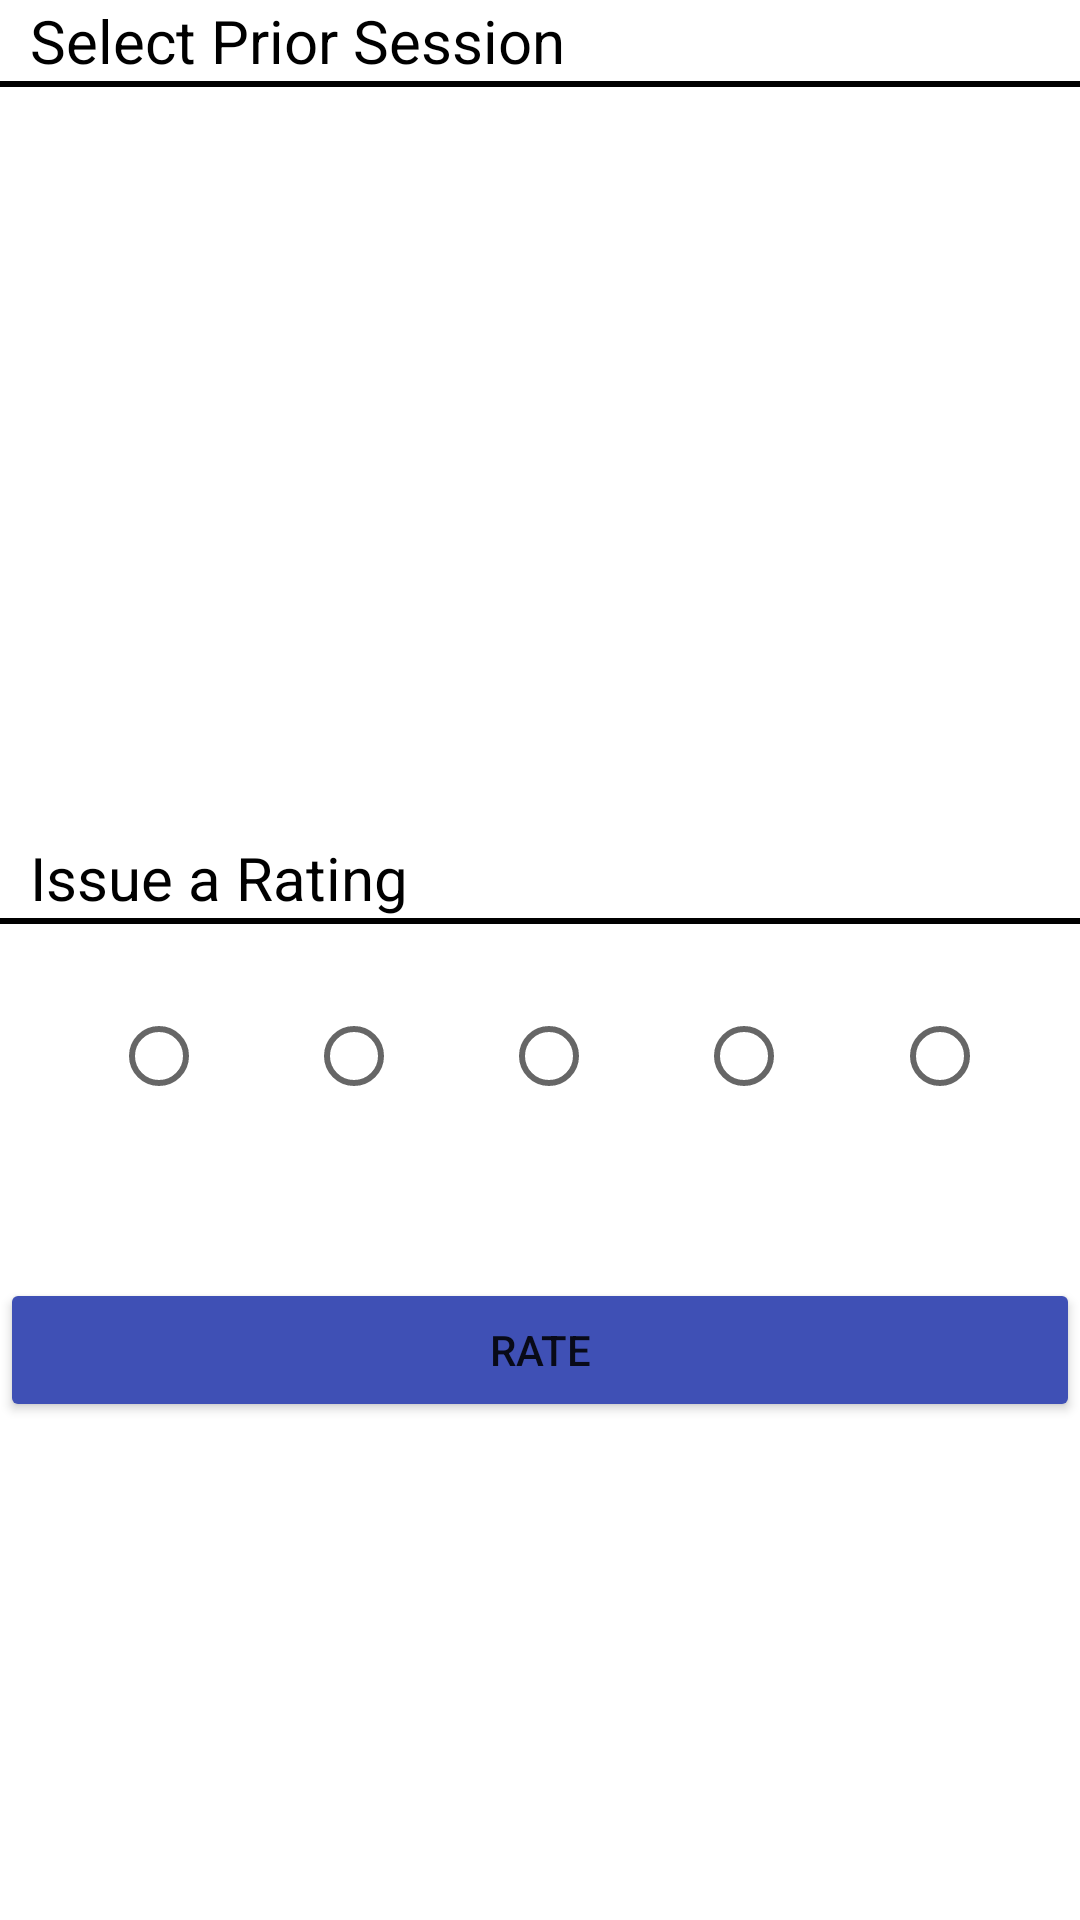

This screen was rendered from an Android layout file. Write that file and the resources it references.
<!-- AndroidManifest.xml: application theme Theme.Student_Information_Exchange_app -->
<!-- res/layout/activity_rating.xml -->
<?xml version="1.0" encoding="utf-8"?>
<androidx.constraintlayout.widget.ConstraintLayout xmlns:android="http://schemas.android.com/apk/res/android"
    xmlns:app="http://schemas.android.com/apk/res-auto"
    xmlns:tools="http://schemas.android.com/tools"
    android:layout_width="match_parent"
    android:layout_height="match_parent"
    tools:context=".RatingActivity">

    <LinearLayout
        android:layout_width="match_parent"
        android:layout_height="match_parent"
        android:orientation="vertical">

        <TextView
            android:id="@+id/sp_head"
            android:layout_width="match_parent"
            android:layout_height="wrap_content"
            android:text="@string/prior_text"
            android:textAlignment="viewStart"
            android:textAllCaps="false"
            android:textColor="@color/black"
            android:textSize="20sp"
            android:translationX="10dp" />

        <View
            android:id="@+id/view"
            android:layout_width="match_parent"
            android:layout_height="2dp"
            android:background="?android:attr/listDivider"
            android:backgroundTint="@color/black"
            android:backgroundTintMode="add" />

        <ScrollView
            android:layout_width="match_parent"
            android:layout_height="wrap_content">

            <LinearLayout
                android:layout_width="match_parent"
                android:layout_height="wrap_content"
                android:orientation="vertical">

                <RadioGroup
                    android:id="@+id/sp_group"
                    android:layout_width="match_parent"
                    android:layout_height="150dp" />
            </LinearLayout>
        </ScrollView>

        <Space
            android:layout_width="match_parent"
            android:layout_height="100dp" />

        <TextView
            android:id="@+id/ra_head"
            android:layout_width="match_parent"
            android:layout_height="wrap_content"
            android:text="@string/rate_title"
            android:textAlignment="viewStart"
            android:textAllCaps="false"
            android:textColor="@color/black"
            android:textSize="20sp"
            android:translationX="10dp" />

        <View
            android:id="@+id/view2"
            android:layout_width="match_parent"
            android:layout_height="2dp"
            android:background="?android:attr/listDivider"
            android:backgroundTint="@color/black"
            android:backgroundTintMode="add" />

        <Space
            android:layout_width="match_parent"
            android:layout_height="20dp" />

        <RadioGroup
            android:id="@+id/ra_group"
            android:layout_width="match_parent"
            android:layout_height="wrap_content"
            android:orientation="horizontal">

            <Space
                android:layout_width="wrap_content"
                android:layout_height="wrap_content"
                android:layout_weight="1" />

            <RadioButton
                android:id="@+id/r1"
                android:layout_width="wrap_content"
                android:layout_height="wrap_content"
                android:layout_weight="1"
                android:translationX="20dp" />

            <RadioButton
                android:id="@+id/r2"
                android:layout_width="wrap_content"
                android:layout_height="wrap_content"
                android:layout_weight="1"
                android:translationX="20dp" />

            <RadioButton
                android:id="@+id/r3"
                android:layout_width="wrap_content"
                android:layout_height="wrap_content"
                android:layout_weight="1"
                android:translationX="20dp" />

            <RadioButton
                android:id="@+id/r4"
                android:layout_width="wrap_content"
                android:layout_height="wrap_content"
                android:layout_weight="1"
                android:translationX="20dp" />

            <RadioButton
                android:id="@+id/r5"
                android:layout_width="wrap_content"
                android:layout_height="wrap_content"
                android:layout_weight="1"
                android:translationX="20dp" />

            <Space
                android:layout_width="wrap_content"
                android:layout_height="wrap_content"
                android:layout_weight="1" />

        </RadioGroup>

        <LinearLayout
            android:layout_width="match_parent"
            android:layout_height="wrap_content"
            android:orientation="horizontal">

            <Space
                android:layout_width="wrap_content"
                android:layout_height="wrap_content"
                android:layout_weight="1" />

            <ImageView
                android:id="@+id/imageView2"
                android:layout_width="wrap_content"
                android:layout_height="wrap_content"
                android:layout_weight="1"
                app:srcCompat="@drawable/star_icon" />

            <ImageView
                android:id="@+id/imageView4"
                android:layout_width="wrap_content"
                android:layout_height="wrap_content"
                android:layout_weight="1"
                app:srcCompat="@drawable/star_icon" />

            <ImageView
                android:id="@+id/imageView5"
                android:layout_width="wrap_content"
                android:layout_height="wrap_content"
                android:layout_weight="1"
                app:srcCompat="@drawable/star_icon" />

            <ImageView
                android:id="@+id/imageView6"
                android:layout_width="wrap_content"
                android:layout_height="wrap_content"
                android:layout_weight="1"
                app:srcCompat="@drawable/star_icon" />

            <ImageView
                android:id="@+id/imageView3"
                android:layout_width="wrap_content"
                android:layout_height="wrap_content"
                android:layout_weight="1"
                app:srcCompat="@drawable/star_icon" />

            <Space
                android:layout_width="wrap_content"
                android:layout_height="wrap_content"
                android:layout_weight="1" />
        </LinearLayout>

        <Space
            android:layout_width="match_parent"
            android:layout_height="50dp" />

        <Button
            android:id="@+id/rate_button"
            android:layout_width="match_parent"
            android:layout_height="wrap_content"
            android:backgroundTint="@color/indigo"
            android:text="@string/rate_text" />

    </LinearLayout>
</androidx.constraintlayout.widget.ConstraintLayout>
<!-- resources referenced by this layout -->
<resources>
  <color name="black">#FF000000</color>
  <color name="indigo">#3f50b5</color>
  <string name="prior_text">Select Prior Session</string>
  <string name="rate_text">Rate</string>
  <string name="rate_title">Issue a Rating</string>
  <style name="Theme.Student_Information_Exchange_app" parent="Theme.MaterialComponents.DayNight.DarkActionBar">
          
          <item name="colorPrimary">@color/purple</item>
          <item name="colorPrimaryVariant">@color/purple_dark</item>
          <item name="colorOnPrimary">@color/white</item>
          
          <item name="colorSecondary">@color/indigo</item>
          <item name="colorSecondaryVariant">@color/indigo_dark</item>
          <item name="colorOnSecondary">@color/black</item>
          
          <item name="android:statusBarColor">?attr/colorPrimaryVariant</item>
          
  
      </style>
  <color name="purple">#9b27af</color>
  <color name="purple_dark">#69007f</color>
  <color name="white">#FFFFFFFF</color>
  <color name="indigo_dark">#002884</color>
</resources>
